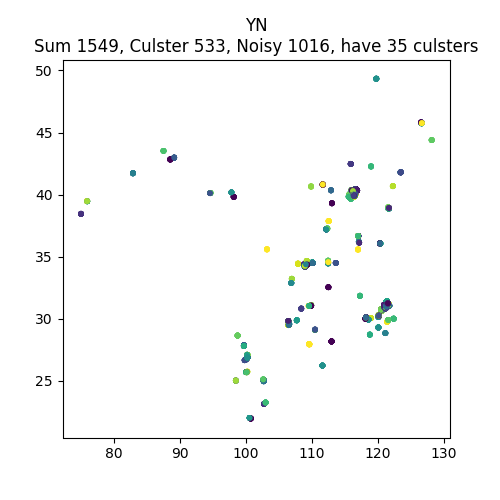

Source data for this figure (header and first rows):
, lon, lat, clusterId
8309889621, 100.8, 21.98, 0
5742394961, 100.1, 26.86, -1
6793022738, 97.85, 24.03, -1
6486946401, 100.6, 21.95, -1
7006185813, 102.7, 23.15, -1
6471152453, 100.2, 25.72, 1
7360833306, 100.1, 25.95, -1
2440811502, 102.1, 23.05, -1
6374247207, 100.2, 26.87, 2
6447903889, 100.1, 26.81, 3
8560467499, 100.2, 27.11, 33
6799927648, 100.2, 26.93, 4
7906112850, 99.62, 27.99, -1
7553897428, 102.7, 23.15, 5
8310942014, 100.8, 21.98, 0
5164032931, 100.2, 26.88, 6
497728467, 102.7, 25.05, -1
6447263597, 100.1, 26.81, 3
7655550742, 99.7, 27.83, -1
5237559364, 100.2, 26.92, -1
8511616465, 102.7, 25.06, -1
5179985476, 99.7, 27.82, 7
852072638, 102, 23.57, -1
5742584609, 102.7, 25.03, -1
8126162215, 102.8, 25.08, -1
297168632, 100.2, 26.92, -1
6959144775, 104.4, 25.01, -1
10094611103, 102.8, 23.12, -1
223589134, 99.83, 26.67, 8
5317209775, 102.7, 25.04, -1
8512436292, 102.7, 25.11, -1
9038594877, 98.49, 25.03, 9
7556132336, 102.7, 23.15, 5
10492216586, 102.7, 25.04, -1
4787447740, 99.7, 27.86, 10
152663970, 100.1, 27.25, -1
497726339, 102.7, 25.05, -1
6453974339, 100.1, 26.74, 11
270317420, 100.1, 25.7, -1
5055970450, 100.2, 25.71, -1
5162448941, 100.2, 26.88, 6
4977276171, 102.7, 25.04, 12
92957282, 100.3, 21.73, -1
5248224517, 99.7, 27.86, 10
6374903985, 102.7, 24.98, 13
7623581542, 102.7, 25.02, -1
5164752872, 100.2, 26.88, 6
5698910828, 100.2, 26.86, -1
223588330, 99.83, 26.67, 8
7947931546, 99.58, 27.96, -1
6392983853, 102.7, 25.03, -1
5903219144, 102.5, 24.35, -1
1423093260, 102.7, 25.05, 14
5659589608, 102.7, 25.05, 15
5490572042, 99.84, 26.3, -1
5055905172, 100.2, 26.87, 16
2724097843, 99.93, 26.98, -1
4786815251, 99.7, 27.86, 10
6486953571, 100.6, 21.95, -1
5158899061, 100.2, 26.88, 6
... 1,489 more rows
